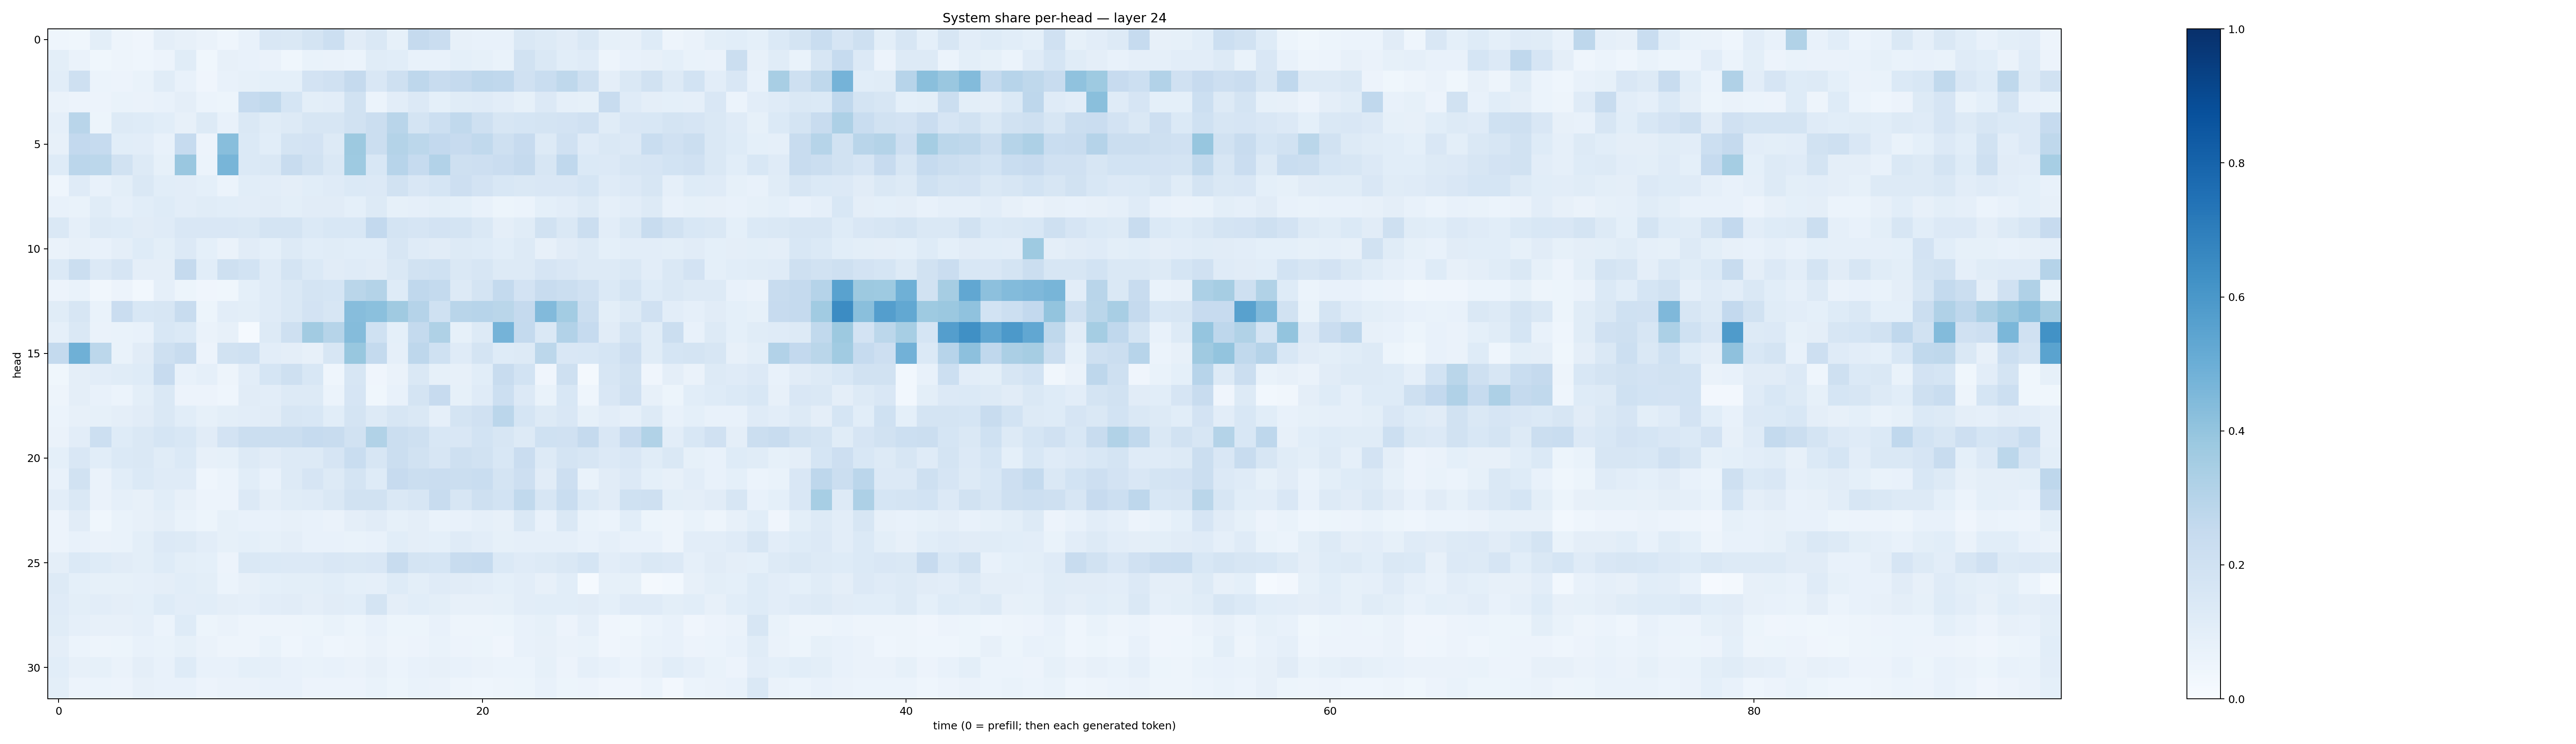

The data file committed next to this chart (first rows):
0.043501455, 0.035788357, 0.10072246, 0.047330882, 0.040363364, 0.09507577, 0.081351526, 0.066268094, 0.044702012, 0.0779896, 0.1491561, 0.14269958, 0.17467941, 0.21712556, 0.11112635, 0.14108971, 0.08535292, 0.25115916, 0.22925939, 0.078333504, 0.07801675, 0.077482164, 0.1412256, 0.12979925
0.09816, 0.06261, 0.03692, 0.04701, 0.04455, 0.05628, 0.1144, 0.03653, 0.08, 0.07618, 0.06449, 0.03735, 0.06786, 0.06553, 0.06081, 0.1167, 0.1088, 0.07531, 0.07763, 0.09097, 0.08591, 0.06667, 0.1914, 0.1419
0.1061, 0.206, 0.06054, 0.05664, 0.06809, 0.1133, 0.07064, 0.04209, 0.07098, 0.08519, 0.0907, 0.09284, 0.1812, 0.1985, 0.2504, 0.1501, 0.2075, 0.2763, 0.238, 0.2512, 0.2755, 0.2682, 0.1976, 0.2311
0.06591, 0.05638, 0.05729, 0.06649, 0.06273, 0.07516, 0.09742, 0.05897, 0.05227, 0.2485, 0.2617, 0.1697, 0.101, 0.1031, 0.1915, 0.05931, 0.1047, 0.1339, 0.09019, 0.1153, 0.119, 0.1039, 0.0821, 0.1339
0.0879, 0.2913, 0.05272, 0.1295, 0.1246, 0.1081, 0.07979, 0.1304, 0.07731, 0.1453, 0.1147, 0.1285, 0.1579, 0.1589, 0.1943, 0.2193, 0.2905, 0.1788, 0.2167, 0.2644, 0.2067, 0.1591, 0.1685, 0.1727
0.0812, 0.2612, 0.2486, 0.1066, 0.1025, 0.07538, 0.2476, 0.05777, 0.4261, 0.1374, 0.1067, 0.1774, 0.181, 0.1293, 0.3751, 0.2231, 0.308, 0.2794, 0.2615, 0.2424, 0.2628, 0.2083, 0.2448, 0.1254
0.1212, 0.2818, 0.28, 0.1903, 0.1277, 0.08284, 0.3858, 0.06162, 0.4649, 0.1376, 0.1419, 0.238, 0.1923, 0.1479, 0.3715, 0.1545, 0.2938, 0.2468, 0.3096, 0.2108, 0.2123, 0.2301, 0.2503, 0.1624
0.04391, 0.1209, 0.07691, 0.0987, 0.1455, 0.1077, 0.1022, 0.09232, 0.06215, 0.1082, 0.1054, 0.09657, 0.108, 0.1198, 0.1403, 0.1365, 0.1935, 0.1487, 0.1708, 0.2126, 0.1814, 0.153, 0.1476, 0.15
0.07633, 0.06695, 0.1149, 0.08729, 0.1077, 0.1229, 0.1037, 0.1163, 0.1057, 0.1018, 0.1129, 0.09881, 0.1132, 0.1115, 0.09361, 0.1311, 0.08314, 0.08944, 0.1013, 0.09151, 0.07119, 0.05248, 0.05886, 0.09172
0.145, 0.08849, 0.1318, 0.1225, 0.1102, 0.1198, 0.1485, 0.1495, 0.1491, 0.1453, 0.177, 0.173, 0.1405, 0.1548, 0.1524, 0.2591, 0.1737, 0.1661, 0.1834, 0.1793, 0.1423, 0.09548, 0.1166, 0.1901
0.06468, 0.08009, 0.07441, 0.09743, 0.1235, 0.099, 0.1341, 0.09015, 0.06612, 0.1095, 0.09232, 0.1266, 0.1071, 0.1171, 0.1059, 0.1086, 0.1601, 0.1191, 0.1124, 0.1317, 0.1225, 0.1091, 0.1287, 0.08061
0.14, 0.2246, 0.1357, 0.1679, 0.09441, 0.09504, 0.2528, 0.1055, 0.2053, 0.1846, 0.1184, 0.1724, 0.1405, 0.1131, 0.1204, 0.1124, 0.1454, 0.1914, 0.2012, 0.1417, 0.1612, 0.1289, 0.1314, 0.1667
0.05497, 0.06694, 0.03247, 0.0563, 0.02871, 0.08773, 0.05095, 0.03962, 0.03745, 0.091, 0.1199, 0.1424, 0.1744, 0.1702, 0.2878, 0.3066, 0.1234, 0.2668, 0.2568, 0.1311, 0.1757, 0.2573, 0.1817, 0.2362
0.1146, 0.1591, 0.06949, 0.2298, 0.1561, 0.1608, 0.2384, 0.05452, 0.1032, 0.09911, 0.1179, 0.1445, 0.1822, 0.1587, 0.43, 0.4197, 0.3705, 0.3023, 0.2015, 0.2924, 0.2931, 0.2867, 0.2504, 0.4424
0.08854, 0.1406, 0.06461, 0.069, 0.07044, 0.156, 0.1385, 0.0631, 0.0816, 0.01387, 0.1283, 0.2082, 0.3594, 0.3007, 0.4337, 0.2012, 0.09268, 0.256, 0.3207, 0.0834, 0.1274, 0.4746, 0.2564, 0.1416
0.2563, 0.4886, 0.2791, 0.06678, 0.113, 0.2044, 0.2346, 0.05666, 0.1893, 0.2001, 0.1044, 0.09642, 0.07901, 0.1592, 0.3902, 0.2555, 0.0876, 0.2768, 0.2008, 0.1185, 0.1738, 0.1216, 0.1284, 0.2801
0.03633, 0.09629, 0.1024, 0.1155, 0.1222, 0.2444, 0.07473, 0.08688, 0.04864, 0.1044, 0.1698, 0.2044, 0.1523, 0.04378, 0.16, 0.03906, 0.06361, 0.1428, 0.08365, 0.07842, 0.1064, 0.2348, 0.1845, 0.03994
0.05007, 0.09487, 0.07145, 0.05956, 0.1014, 0.1468, 0.0548, 0.05762, 0.0446, 0.112, 0.1041, 0.1269, 0.1261, 0.06201, 0.1679, 0.03844, 0.07731, 0.1729, 0.2436, 0.08513, 0.1199, 0.2158, 0.133, 0.06794
0.06103, 0.07944, 0.08446, 0.09466, 0.1107, 0.1453, 0.1088, 0.08476, 0.1006, 0.1045, 0.1128, 0.1637, 0.1555, 0.1062, 0.1758, 0.1309, 0.1619, 0.1474, 0.08748, 0.1769, 0.1959, 0.283, 0.1694, 0.126
0.06634, 0.1034, 0.2186, 0.1232, 0.1476, 0.1717, 0.154, 0.1112, 0.1821, 0.2256, 0.2234, 0.2258, 0.2468, 0.241, 0.1949, 0.3133, 0.2208, 0.2058, 0.1538, 0.1498, 0.1847, 0.1614, 0.1281, 0.2027
0.09144, 0.1491, 0.1079, 0.1393, 0.1451, 0.1136, 0.1381, 0.08157, 0.08527, 0.1276, 0.1095, 0.1278, 0.1272, 0.1657, 0.2326, 0.1621, 0.223, 0.1946, 0.1565, 0.2062, 0.1907, 0.1555, 0.2288, 0.1322
0.0738, 0.1941, 0.0648, 0.1066, 0.1401, 0.1209, 0.1211, 0.04592, 0.0594, 0.1082, 0.07261, 0.1298, 0.1654, 0.127, 0.1763, 0.1211, 0.2445, 0.226, 0.2272, 0.2213, 0.2337, 0.1759, 0.2119, 0.1126
0.1031, 0.1424, 0.0661, 0.08958, 0.08071, 0.1085, 0.08138, 0.05841, 0.05769, 0.1336, 0.09647, 0.1156, 0.1172, 0.1483, 0.1928, 0.1946, 0.146, 0.1632, 0.2402, 0.1625, 0.2066, 0.1856, 0.263, 0.1629
0.05681, 0.1119, 0.03783, 0.06834, 0.0784, 0.09427, 0.06903, 0.05291, 0.08529, 0.07227, 0.07065, 0.0804, 0.07602, 0.06362, 0.09746, 0.1112, 0.0859, 0.09702, 0.07001, 0.07732, 0.08938, 0.08158, 0.1441, 0.0778
0.0572, 0.07459, 0.06499, 0.06734, 0.09805, 0.1365, 0.1289, 0.1049, 0.08483, 0.09179, 0.08359, 0.09678, 0.07259, 0.07475, 0.06946, 0.07679, 0.1064, 0.09491, 0.09305, 0.1187, 0.1053, 0.08241, 0.08808, 0.08647
0.09602, 0.1389, 0.1244, 0.1123, 0.1011, 0.1241, 0.1003, 0.09018, 0.0555, 0.1412, 0.1373, 0.1348, 0.1341, 0.1515, 0.1455, 0.1511, 0.2386, 0.1745, 0.1717, 0.2381, 0.2485, 0.1388, 0.119, 0.1313
0.1316, 0.09193, 0.08552, 0.08488, 0.08707, 0.09699, 0.1079, 0.1002, 0.06069, 0.07976, 0.09246, 0.1014, 0.1009, 0.1062, 0.09321, 0.08701, 0.1226, 0.09981, 0.1187, 0.1104, 0.1045, 0.09015, 0.1017, 0.08164
0.1181, 0.09894, 0.1037, 0.0959, 0.09238, 0.1226, 0.1049, 0.109, 0.09623, 0.08949, 0.1026, 0.1117, 0.09411, 0.1103, 0.1055, 0.1776, 0.09508, 0.1056, 0.09999, 0.08138, 0.07838, 0.08486, 0.1025, 0.1086
0.1151, 0.08857, 0.07929, 0.07826, 0.08953, 0.0602, 0.1227, 0.05251, 0.0628, 0.04884, 0.05067, 0.04807, 0.05356, 0.06763, 0.0545, 0.07268, 0.05287, 0.05305, 0.07549, 0.05015, 0.04849, 0.05433, 0.07474, 0.08401
0.09544, 0.05886, 0.04902, 0.0538, 0.07076, 0.06761, 0.08495, 0.06271, 0.04733, 0.04897, 0.06855, 0.04684, 0.0619, 0.0461, 0.04995, 0.06454, 0.05025, 0.05577, 0.06865, 0.05519, 0.0513, 0.04287, 0.07593, 0.07865
0.1074, 0.0797, 0.08343, 0.06622, 0.09753, 0.07487, 0.1235, 0.07376, 0.07784, 0.09205, 0.08604, 0.07072, 0.06733, 0.07632, 0.06342, 0.07925, 0.06029, 0.07804, 0.0806, 0.07041, 0.06274, 0.06157, 0.05967, 0.08354
0.1013, 0.05671, 0.06213, 0.05744, 0.08155, 0.07809, 0.07663, 0.05796, 0.06624, 0.06612, 0.07513, 0.07553, 0.05751, 0.05617, 0.0569, 0.0671, 0.05154, 0.06738, 0.066, 0.05077, 0.04498, 0.0482, 0.05156, 0.07294
